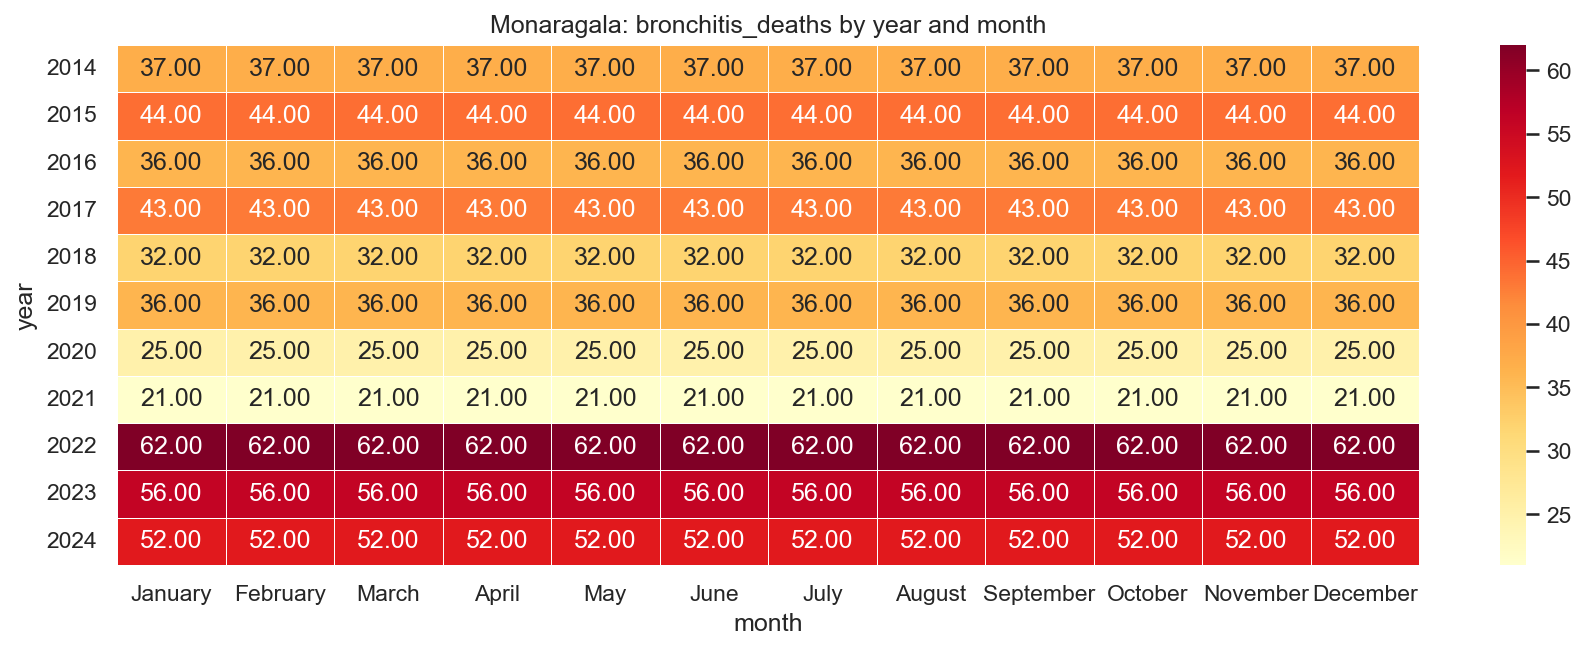

The data file committed next to this chart (first rows):
year, January, February, March, April, May, June, July, August, September, October, November, December
2014, 37.0, 37.0, 37.0, 37.0, 37.0, 37.0, 37.0, 37.0, 37.0, 37.0, 37.0, 37.0
2015, 44.0, 44.0, 44.0, 44.0, 44.0, 44.0, 44.0, 44.0, 44.0, 44.0, 44.0, 44.0
2016, 36.0, 36.0, 36.0, 36.0, 36.0, 36.0, 36.0, 36.0, 36.0, 36.0, 36.0, 36.0
2017, 43.0, 43.0, 43.0, 43.0, 43.0, 43.0, 43.0, 43.0, 43.0, 43.0, 43.0, 43.0
2018, 32.0, 32.0, 32.0, 32.0, 32.0, 32.0, 32.0, 32.0, 32.0, 32.0, 32.0, 32.0
2019, 36.0, 36.0, 36.0, 36.0, 36.0, 36.0, 36.0, 36.0, 36.0, 36.0, 36.0, 36.0
2020, 25.0, 25.0, 25.0, 25.0, 25.0, 25.0, 25.0, 25.0, 25.0, 25.0, 25.0, 25.0
2021, 21.0, 21.0, 21.0, 21.0, 21.0, 21.0, 21.0, 21.0, 21.0, 21.0, 21.0, 21.0
2022, 62.0, 62.0, 62.0, 62.0, 62.0, 62.0, 62.0, 62.0, 62.0, 62.0, 62.0, 62.0
2023, 56.0, 56.0, 56.0, 56.0, 56.0, 56.0, 56.0, 56.0, 56.0, 56.0, 56.0, 56.0
2024, 52.0, 52.0, 52.0, 52.0, 52.0, 52.0, 52.0, 52.0, 52.0, 52.0, 52.0, 52.0
